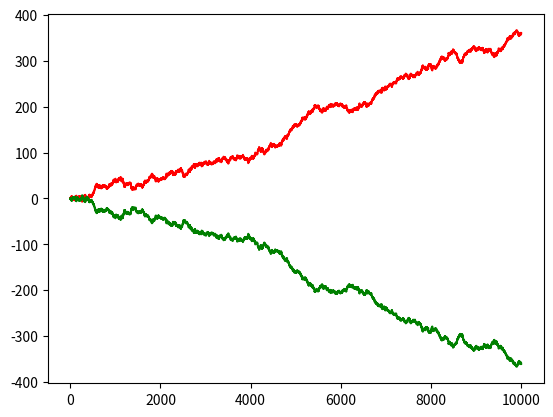

Source code (Python):
#!/usr/bin/env python3
# -*- coding: utf-8 -*-
"""
Created on Wed Mar 20 23:25:21 2019

[redacted]
"""
import numpy as np
import itertools 
import matplotlib.pyplot as plt
#%matplotlib inline

#from itertools import *
#tic-tac-toe random agents 

win = [(0,1,2),(3,4,5),(6,7,8),(0,3,6),(1,4,7),(2,5,8),(0,4,8),(2,4,6)]
episodes = 10000
    
class RandomAgent1:
        
    def choose_action(self,h,grid):
        if h==0:                
            action = np.random.choice(9)
        else:
            available = np.where(grid==0)[0]
            try:
                action = np.random.choice(available)
            except:
                action = []
        grid[action] = 1
        #return action
 
class AgentQ:
    def __init__(self, epsilon=0.05, alpha=0.1, gamma=1):
        self.epsilon = epsilon
        self.alpha = alpha
        self.gamma = gamma
        #self.Q_table = {}
                
    def choose_action(self, h,grid, Q_table):
        #self.grid_state = grid
        old_state = tuple(grid) 
        '''
        if h==0:   
            self.Q_table[old_state] = np.zeros(9, dtype=int)             
            #randomly choose a position
            action = np.random
        else:
        '''
            
        #choose randomly within zero positions
        if not old_state in Q_table: 
            try:
                Q_table[old_state] = np.zeros(9, dtype=int)
                #print(self.Q_table)
                available = np.where(grid==0)[0]
                Q_values = Q_table[old_state]
                available_Q_values = Q_values[available]
                max_available_Q_value = np.random.choice(np.flatnonzero(Q_table[old_state] == available_Q_values.max()))
                
                action = max_available_Q_value               
            except:
                #print('AgentQ skipped')
                action = []
        else:
            try:
                available = np.where(grid==0)[0]
                Q_values = Q_table[old_state]
                available_Q_values = Q_values[available]
                max_available_Q_value = np.random.choice(np.flatnonzero(Q_table[old_state] == available_Q_values.max()))             
                
                action = max_available_Q_value               
            except:
                #print('AgentQ skipped')
                action = []
                
        #grid[action] = 2        
        return action, old_state
    
    def take_action(self, action, grid, Q_table):
        grid[action] = 2
        new_state = tuple(grid)
        
        Q_table[new_state] = np.zeros(9, dtype=int)
              
        old_q_arr = Q_table[(old_state)]
        old_q_value = old_q_arr[action]
        
        max_q_new_state = np.max(Q_table[new_state]) 
        
        
        Q_table[old_state][action] = (1-self.alpha)*old_q_value + self.alpha*(reward_O + self.gamma*max_q_new_state)
        return new_state
            
        
def check_terminal(h):
    global reward_X, reward_O, X_wins, O_wins
    if h==1 or h==2 or h==3 or h==4:
        return False
    
    elif h==5 or h==6:
        checkX = np.where(grid==1)[0]
        checkX_tup = tuple(checkX)
        checkO = np.where(grid==2)[0]
        checkO_tup = tuple(checkO)        
        
        X_winner = checkX_tup in win
        O_winner = checkO_tup in win
        
        if X_winner:
            print("X won")
            X_wins += 1
            reward_X += 1
            reward_O -= 1
            return True
        
        if O_winner:
            print("O won")
            O_wins += 1
            reward_O += 1
            reward_X -= 1
            return True
    
    elif h==7 or h==8 or h==9:
        checkX = np.where(grid==1)[0]        
        for L in range(3, len(checkX)):
            for subsetX in itertools.combinations(checkX, L):
                if subsetX in win:
                    print("X won")
                    X_wins += 1
                    reward_X += 1 
                    reward_O -= 1
                    return True

        checkO = np.where(grid==2)[0]        
        for M in range(3, len(checkO)):
            for subsetO in itertools.combinations(checkO, M):
                if subsetO in win:
                    print("O won")
                    O_wins += 1
                    reward_O += 1
                    reward_X -= 1
                    return True
    elif h>9:
        print('Draw!!')
        reward_O += 0
        reward_X -= 0        
        return True
        
       
agent1 = RandomAgent1()
agent2 = AgentQ()
#print(help(agent2))
#print(grid.reshape(3,3))  

f=0
return_x = np.zeros(shape=episodes)
return_o = np.zeros(shape=episodes)
X_wins = 0
O_wins = 0
Q_table = {}

for ep in range(episodes):
    i=0
    h=0
    grid = np.zeros(9, dtype=int)
    print(grid.reshape(3,3))
    reward_X = 0
    reward_O = 0
    player_1 = np.random.randint(2)

    while 1:
            
        if player_1 == 0:            
            agent1.choose_action(h,grid)
            #grid[action] = 1
            print(grid.reshape(3,3)) 
            h += 1
            
            if check_terminal(h):
                
                break
                   
            action, old_state = agent2.choose_action(h,grid,Q_table)
            new_state = agent2.take_action(action,grid,Q_table)
            
            #grid[action] = 2    
            print(grid.reshape(3,3))
            h += 1
            
            if check_terminal(h):
                break
        else:
            action, old_state = agent2.choose_action(h,grid,Q_table)
            new_state = agent2.take_action(action,grid,Q_table)
            #grid[action] = 2    
            print(grid.reshape(3,3))
            h += 1
            
            if check_terminal(h):
                break
            
            agent1.choose_action(h,grid)
            #grid[action] = 1
            print(grid.reshape(3,3)) 
            h += 1
            
            if check_terminal(h):
                break
                    
        i += 1
        
    f += 1
    return_x[ep] = reward_X + return_x[ep-1]
    return_o[ep] = reward_O + return_o[ep-1]
      
plt.plot(return_x,'r',return_o,'g')      
   
    
    
    
    
    
    

